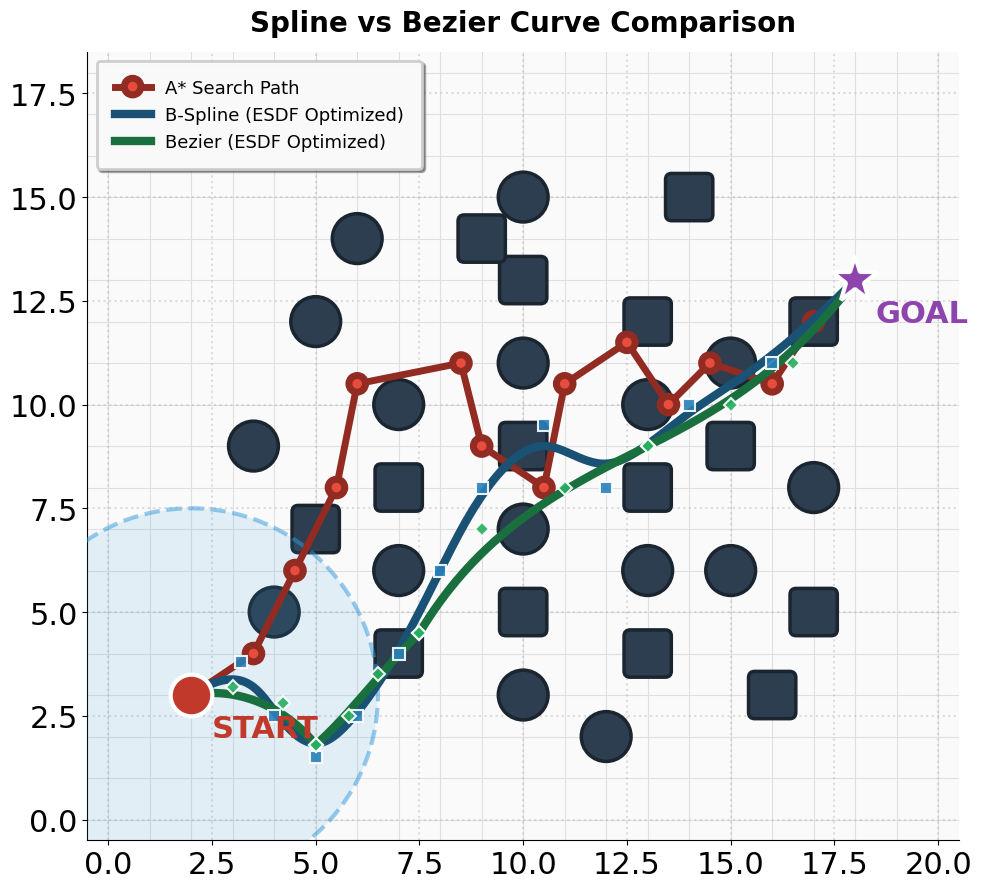
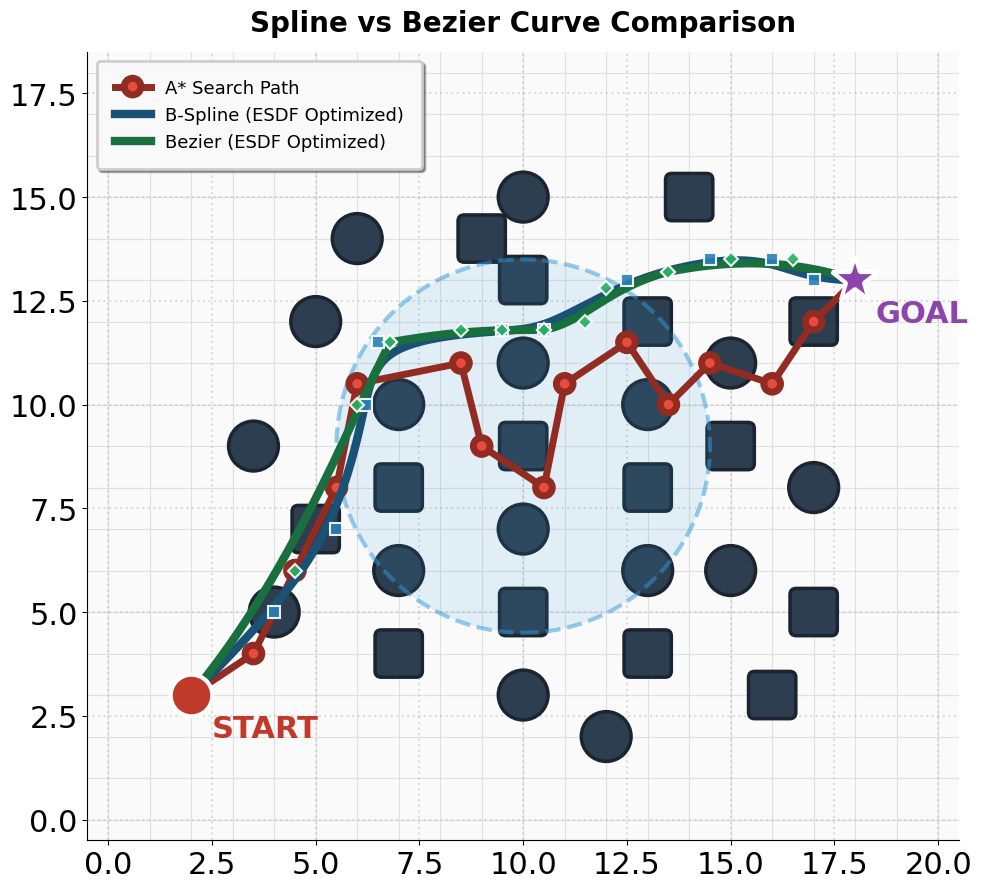
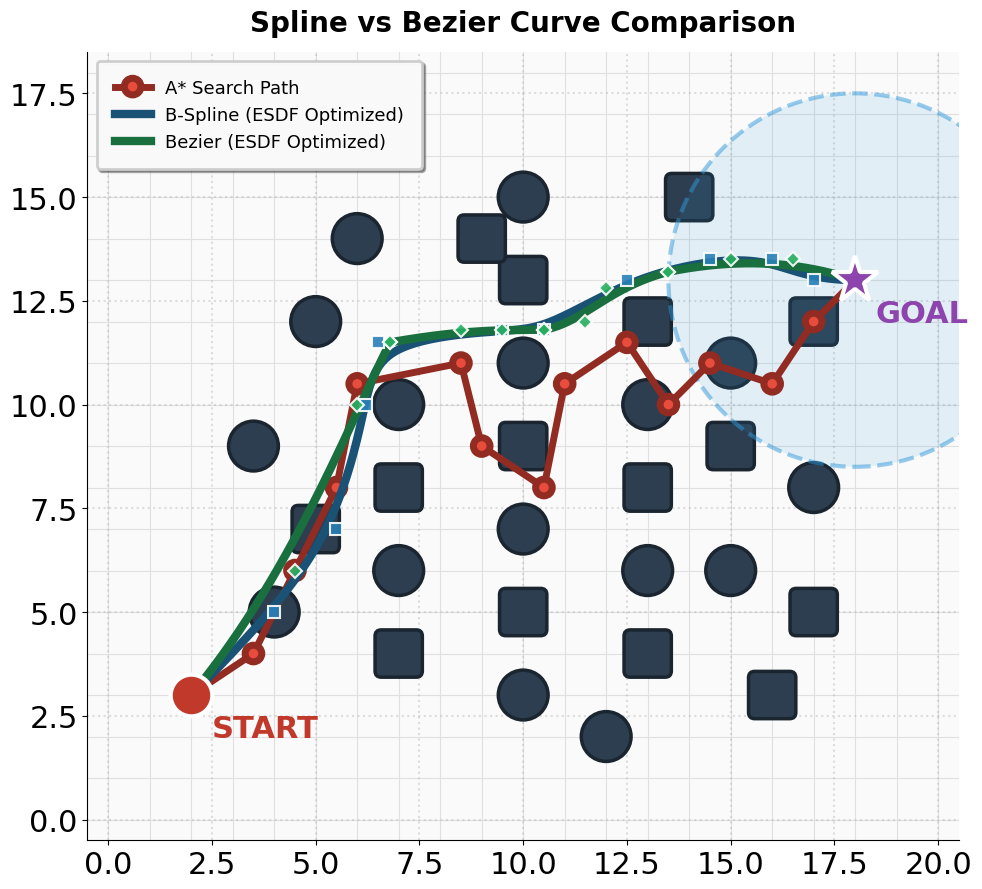

Generate these figures, in order, with matplotlib:
#!/usr/bin/env python3
# -*- coding: utf-8 -*-
"""
二维栅格平面示意图 - B样条曲线 vs Bezier曲线对比
展示: A*搜索轨迹、ESDF优化轨迹、无人机感知范围

关键设计:
- 感知范围内: 无碰曲线 (ESDF优化效果)
- 感知范围外: 允许碰撞 (无ESDF局部规划器的理论真谛)
"""

import numpy as np
import matplotlib
matplotlib.use('Agg')
import matplotlib.pyplot as plt
from matplotlib.patches import FancyBboxPatch, Circle
import matplotlib.patheffects as pe

plt.rcParams['font.family'] = 'DejaVu Sans'
plt.rcParams['axes.unicode_minus'] = False

# ============ 配置 ============
GRID_SIZE_X = 20
GRID_SIZE_Y = 18
START = np.array([2.0, 3.0])
END = np.array([18.0, 13.0])
SENSOR_RANGE = 4.5

# 障碍物布局
OBSTACLES = [
    # 左下区域
    (4, 5, 'circle'), (5, 7, 'rect'), (3.5, 9, 'circle'),
    # 中间走廊
    (7, 4, 'rect'), (7, 6, 'circle'), (7, 8, 'rect'), (7, 10, 'circle'),
    (10, 3, 'circle'), (10, 5, 'rect'), (10, 7, 'circle'), (10, 9, 'rect'),
    (10, 11, 'circle'), (10, 13, 'rect'), (10, 15, 'circle'),
    (13, 4, 'rect'), (13, 6, 'circle'), (13, 8, 'rect'), (13, 10, 'circle'),
    (13, 12, 'rect'),
    # 右侧
    (15, 6, 'circle'), (15, 9, 'rect'), (15, 11, 'circle'),
    (17, 5, 'rect'), (17, 8, 'circle'), (17, 12, 'rect'),
    # 额外分散
    (5, 12, 'circle'), (9, 14, 'rect'), (12, 2, 'circle'), (16, 3, 'rect'),
    (6, 14, 'circle'), (14, 15, 'rect'),
]

# A*搜索路径
ASTAR_PATH = np.array([
    [2.0, 3.0], [3.5, 4.0], [4.5, 6.0], [5.5, 8.0], [6.0, 10.5],
    [8.5, 11.0], [9.0, 9.0], [10.5, 8.0], [11.0, 10.5], [12.5, 11.5],
    [13.5, 10.0], [14.5, 11.0], [16.0, 10.5], [17.0, 12.0], [18.0, 13.0],
])

# ============ 曲线生成函数 ============
def generate_bspline(control_points, num_points=300):
    n = len(control_points)
    degree = min(3, n - 1)

    def basis_function(i, k, t, knots):
        if k == 0:
            return 1.0 if knots[i] <= t <= knots[i+1] else 0.0
        denom1 = knots[i+k] - knots[i]
        denom2 = knots[i+k+1] - knots[i+1]
        v1 = 0.0 if denom1 == 0 else (t - knots[i]) / denom1 * basis_function(i, k-1, t, knots)
        v2 = 0.0 if denom2 == 0 else (knots[i+k+1] - t) / denom2 * basis_function(i+1, k-1, t, knots)
        return v1 + v2

    num_knots = n + degree + 1
    knots = np.concatenate([np.zeros(degree), np.linspace(0, 1, num_knots - 2*degree), np.ones(degree)])

    curve = []
    for t in np.linspace(0, 1, num_points):
        point = np.zeros(2)
        for i in range(n):
            bf = basis_function(i, degree, t, knots)
            point += control_points[i] * bf
        curve.append(point)
    return np.array(curve)

def generate_bezier(control_points, num_points=150):
    def de_casteljau(points, t):
        if len(points) == 1:
            return points[0]
        new_points = [(1-t)*points[i] + t*points[i+1] for i in range(len(points)-1)]
        return de_casteljau(new_points, t)

    curve = []
    for t in np.linspace(0, 1, num_points):
        curve.append(de_casteljau(control_points, t))
    return np.array(curve)

# ============ 碰撞检测 ============
def check_collision_point(point, obstacles, margin=0.0):
    for ox, oy, shape in obstacles:
        if shape == 'circle':
            if np.sqrt((point[0] - ox)**2 + (point[1] - oy)**2) < 0.6 + margin:
                return True
        else:
            if abs(point[0] - ox) < 0.55 + margin and abs(point[1] - oy) < 0.55 + margin:
                return True
    return False

def get_curve_in_sensor_range(curve, sensor_center, sensor_range):
    in_range = []
    for i, point in enumerate(curve):
        if np.linalg.norm(point - sensor_center) <= sensor_range:
            in_range.append((i, point))
    return in_range

# ============ 图1: 感知在起点 ============
# 感知范围: 中心(2,3), 半径4.5 -> x∈[-2.5, 6.5], y∈[-1.5, 7.5]
# 范围内障碍物: (4,5), (5,7), (3.5,9), (7,4), (7,6)
# 设计: 曲线前半段绕行避开，后半段允许穿障

BSPLINE_CTRL_1 = np.array([
    [2.0, 3.0], [3.2, 3.8], [4.0, 2.5], [5.0, 1.5], [6.0, 2.5],  # 绕行
    [7.0, 4.0], [8.0, 6.0], [9.0, 8.0], [10.5, 9.5],  # 感知范围外
    [12.0, 8.0], [14.0, 10.0], [16.0, 11.0], [18.0, 13.0],
])

BEZIER_SEG1_1 = np.array([[2.0, 3.0], [3.0, 3.2], [4.2, 2.8], [5.0, 1.8]])
BEZIER_SEG2_1 = np.array([[5.0, 1.8], [5.8, 2.5], [6.5, 3.5], [7.5, 4.5]])
BEZIER_SEG3_1 = np.array([[7.5, 4.5], [9.0, 7.0], [11.0, 8.0], [13.0, 9.0]])
BEZIER_SEG4_1 = np.array([[13.0, 9.0], [15.0, 10.0], [16.5, 11.0], [18.0, 13.0]])

# ============ 图2: 感知在中间 ============
# 感知范围: 中心(10,9), 半径4.5 -> x∈[5.5, 14.5], y∈[4.5, 13.5]
# 感知范围内障碍物密集，通道极窄。为展示"感知内无碰"的理论：
# 采用更激进的策略：感知范围内使用近似直线段+快速通过

BSPLINE_CTRL_2 = np.array([
    [2.0, 3.0], [4.0, 5.0], [5.5, 7.0],
    [6.2, 10.0],
    [6.5, 11.5],
    [9.5, 11.8],
    [10.5, 11.8],
    [12.5, 13.0],  # y>12.55 to pass rect(13,12)
    [14.5, 13.5],
    [16.0, 13.5], [17.0, 13.0], [18.0, 13.0],
])

BEZIER_SEG1_2 = np.array([[2.0, 3.0], [4.5, 6.0], [6.0, 10.0], [6.8, 11.5]])
BEZIER_SEG2_2 = np.array([[6.8, 11.5], [8.5, 11.8], [9.5, 11.8], [10.5, 11.8]])
# rect(13,12): y_range=[11.45,12.55], so go above y=12.6 to avoid
BEZIER_SEG3_2 = np.array([[10.5, 11.8], [11.5, 12.0], [12.0, 12.8], [13.5, 13.2]])
BEZIER_SEG4_2 = np.array([[13.5, 13.2], [15.0, 13.5], [16.5, 13.5], [18.0, 13.0]])

# 生成曲线
bspline_curve_1 = generate_bspline(BSPLINE_CTRL_1)
bezier_curve_1 = np.vstack([generate_bezier(BEZIER_SEG1_1), generate_bezier(BEZIER_SEG2_1),
                            generate_bezier(BEZIER_SEG3_1), generate_bezier(BEZIER_SEG4_1)])

bspline_curve_2 = generate_bspline(BSPLINE_CTRL_2)
bezier_curve_2 = np.vstack([generate_bezier(BEZIER_SEG1_2), generate_bezier(BEZIER_SEG2_2),
                            generate_bezier(BEZIER_SEG3_2), generate_bezier(BEZIER_SEG4_2)])

def draw_figure(bspline_curve, bezier_curve, bspline_ctrl, bezier_segs,
                sensor_center, output_file, title_suffix=''):
    fig, ax = plt.subplots(figsize=(16, 9))

    BG_COLOR = '#fafafa'
    GRID_COLOR = '#e0e0e0'
    OBSTACLE_COLOR = '#2c3e50'
    SPLINE_COLOR = '#2980b9'
    BEZIER_COLOR = '#27ae60'
    ASTAR_COLOR = '#e74c3c'

    # 栅格背景
    ax.set_facecolor(BG_COLOR)
    for i in range(0, GRID_SIZE_Y + 1):
        ax.axhline(i, color=GRID_COLOR, linewidth=0.8, zorder=1)
    for i in range(0, GRID_SIZE_X + 1):
        ax.axvline(i, color=GRID_COLOR, linewidth=0.8, zorder=1)

    # 障碍物
    for ox, oy, shape in OBSTACLES:
        if shape == 'circle':
            ax.add_patch(Circle((ox, oy), 0.6, facecolor=OBSTACLE_COLOR, edgecolor='#1a252f',
                                linewidth=2.5, zorder=2))
        else:
            ax.add_patch(FancyBboxPatch((ox - 0.55, oy - 0.55), 1.1, 1.1,
                                        boxstyle="round,pad=0.02,rounding_size=0.15",
                                        facecolor=OBSTACLE_COLOR, edgecolor='#1a252f',
                                        linewidth=2.5, zorder=2))

    # 感知范围
    sensor = Circle(tuple(sensor_center), SENSOR_RANGE,
                    facecolor=(0.20, 0.60, 0.86, 0.12),
                    edgecolor=(0.20, 0.60, 0.86, 0.5),
                    linewidth=3, linestyle='--', zorder=3)
    ax.add_patch(sensor)

    # A*路径
    ax.plot(ASTAR_PATH[:, 0], ASTAR_PATH[:, 1], 'o-', color=ASTAR_COLOR, linewidth=3.5,
            markersize=12, label='A* Search Path', zorder=4,
            path_effects=[pe.Stroke(linewidth=5, foreground='#922b21')])

    # B样条曲线
    ax.plot(bspline_curve[:, 0], bspline_curve[:, 1], '-', color=SPLINE_COLOR, linewidth=4.5,
            label='B-Spline (ESDF Optimized)', zorder=5,
            path_effects=[pe.Stroke(linewidth=6, foreground='#1a5276')])

    # Bezier曲线
    ax.plot(bezier_curve[:, 0], bezier_curve[:, 1], '-', color=BEZIER_COLOR, linewidth=4.5,
            label='Bezier (ESDF Optimized)', zorder=6,
            path_effects=[pe.Stroke(linewidth=6, foreground='#196f3d')])

    # 控制点
    ax.plot(bspline_ctrl[:, 0], bspline_ctrl[:, 1], 's', color=SPLINE_COLOR, markersize=8,
            markeredgecolor='white', markeredgewidth=1.5, zorder=7, alpha=0.9)
    for seg in bezier_segs:
        ax.plot(seg[:, 0], seg[:, 1], 'D', color=BEZIER_COLOR, markersize=7,
                markeredgecolor='white', markeredgewidth=1.5, zorder=7, alpha=0.9)

    # 起点终点
    ax.plot(START[0], START[1], 'o', color='#c0392b', markersize=30, zorder=10,
            markeredgecolor='white', markeredgewidth=3)
    ax.text(START[0] + 0.5, START[1] - 1.0, 'START', fontsize=22, fontweight='bold',
            color='#c0392b', zorder=11)

    ax.plot(END[0], END[1], '*', color='#8e44ad', markersize=35, zorder=10,
            markeredgecolor='white', markeredgewidth=3)
    ax.text(END[0] + 0.5, END[1] - 1.0, 'GOAL', fontsize=22, fontweight='bold',
            color='#8e44ad', zorder=11)

    # 坐标轴
    ax.set_xlim(-0.5, GRID_SIZE_X + 0.5)
    ax.set_ylim(-0.5, GRID_SIZE_Y + 0.5)
    # ax.set_xlabel('X (m)', fontsize=30, fontweight='bold')
    # ax.set_ylabel('Y (m)', fontsize=30, fontweight='bold')
    ax.set_title('Spline vs Bezier Curve Comparison', fontsize=20, fontweight='bold', pad=15)
    ax.tick_params(axis='both', which='major', labelsize=22)

    # 图例
    legend = ax.legend(loc='upper left', fontsize=13, framealpha=0.95,
                       fancybox=True, shadow=True, borderpad=1)
    legend.get_frame().set_linewidth(2)

    ax.grid(True, alpha=0.4, linestyle=':', linewidth=1.5)

    # 恢复绘图边框
    ax.set_frame_on(True)
    # 只显示左边和下边的坐标轴
    ax.spines['top'].set_visible(False)
    ax.spines['right'].set_visible(False)

    ax.set_aspect('equal')
    plt.tight_layout()
    plt.savefig(output_file, dpi=200, bbox_inches='tight', facecolor='white', edgecolor='none')
    print(f"图片已保存: {output_file}")

# ============ 生成图片 ============
draw_figure(bspline_curve_1, bezier_curve_1, BSPLINE_CTRL_1,
            [BEZIER_SEG1_1, BEZIER_SEG2_1, BEZIER_SEG3_1, BEZIER_SEG4_1],
            START, 'bspline_vs_bezier_comparison.png')

MID_POINT = np.array([10.0, 9.0])
draw_figure(bspline_curve_2, bezier_curve_2, BSPLINE_CTRL_2,
            [BEZIER_SEG1_2, BEZIER_SEG2_2, BEZIER_SEG3_2, BEZIER_SEG4_2],
            MID_POINT, 'bspline_vs_bezier_comparison_mid_sensor.png',
            title_suffix=' (Sensor at Center)')

# ============ 图3: 感知在终点 ============
GOAL_POINT = np.array([18.0, 13.0])
draw_figure(bspline_curve_2, bezier_curve_2, BSPLINE_CTRL_2,
            [BEZIER_SEG1_2, BEZIER_SEG2_2, BEZIER_SEG3_2, BEZIER_SEG4_2],
            GOAL_POINT, 'bspline_vs_bezier_comparison_goal_sensor.png',
            title_suffix=' (Sensor at Goal)')

# ============ 验证碰撞检测 ============
print("\n=== 碰撞检测验证 ===")

def verify_collision(curve, name, sensor_center):
    in_range = get_curve_in_sensor_range(curve, sensor_center, SENSOR_RANGE)
    collisions = [idx for idx, pt in in_range if check_collision_point(pt, OBSTACLES)]
    status = "OK" if len(collisions) == 0 else f"COLLISION {len(collisions)} pts"
    print(f"{name}: {len(in_range)} pts in range, {status}")
    return len(collisions) == 0

verify_collision(bspline_curve_1, "图1 B-spline", START)
verify_collision(bezier_curve_1, "图1 Bezier", START)
verify_collision(bspline_curve_2, "图2 B-spline", MID_POINT)
verify_collision(bezier_curve_2, "图2 Bezier", MID_POINT)
verify_collision(bspline_curve_2, "图3 B-spline", GOAL_POINT)
verify_collision(bezier_curve_2, "图3 Bezier", GOAL_POINT)
print("\n验证完成！")
